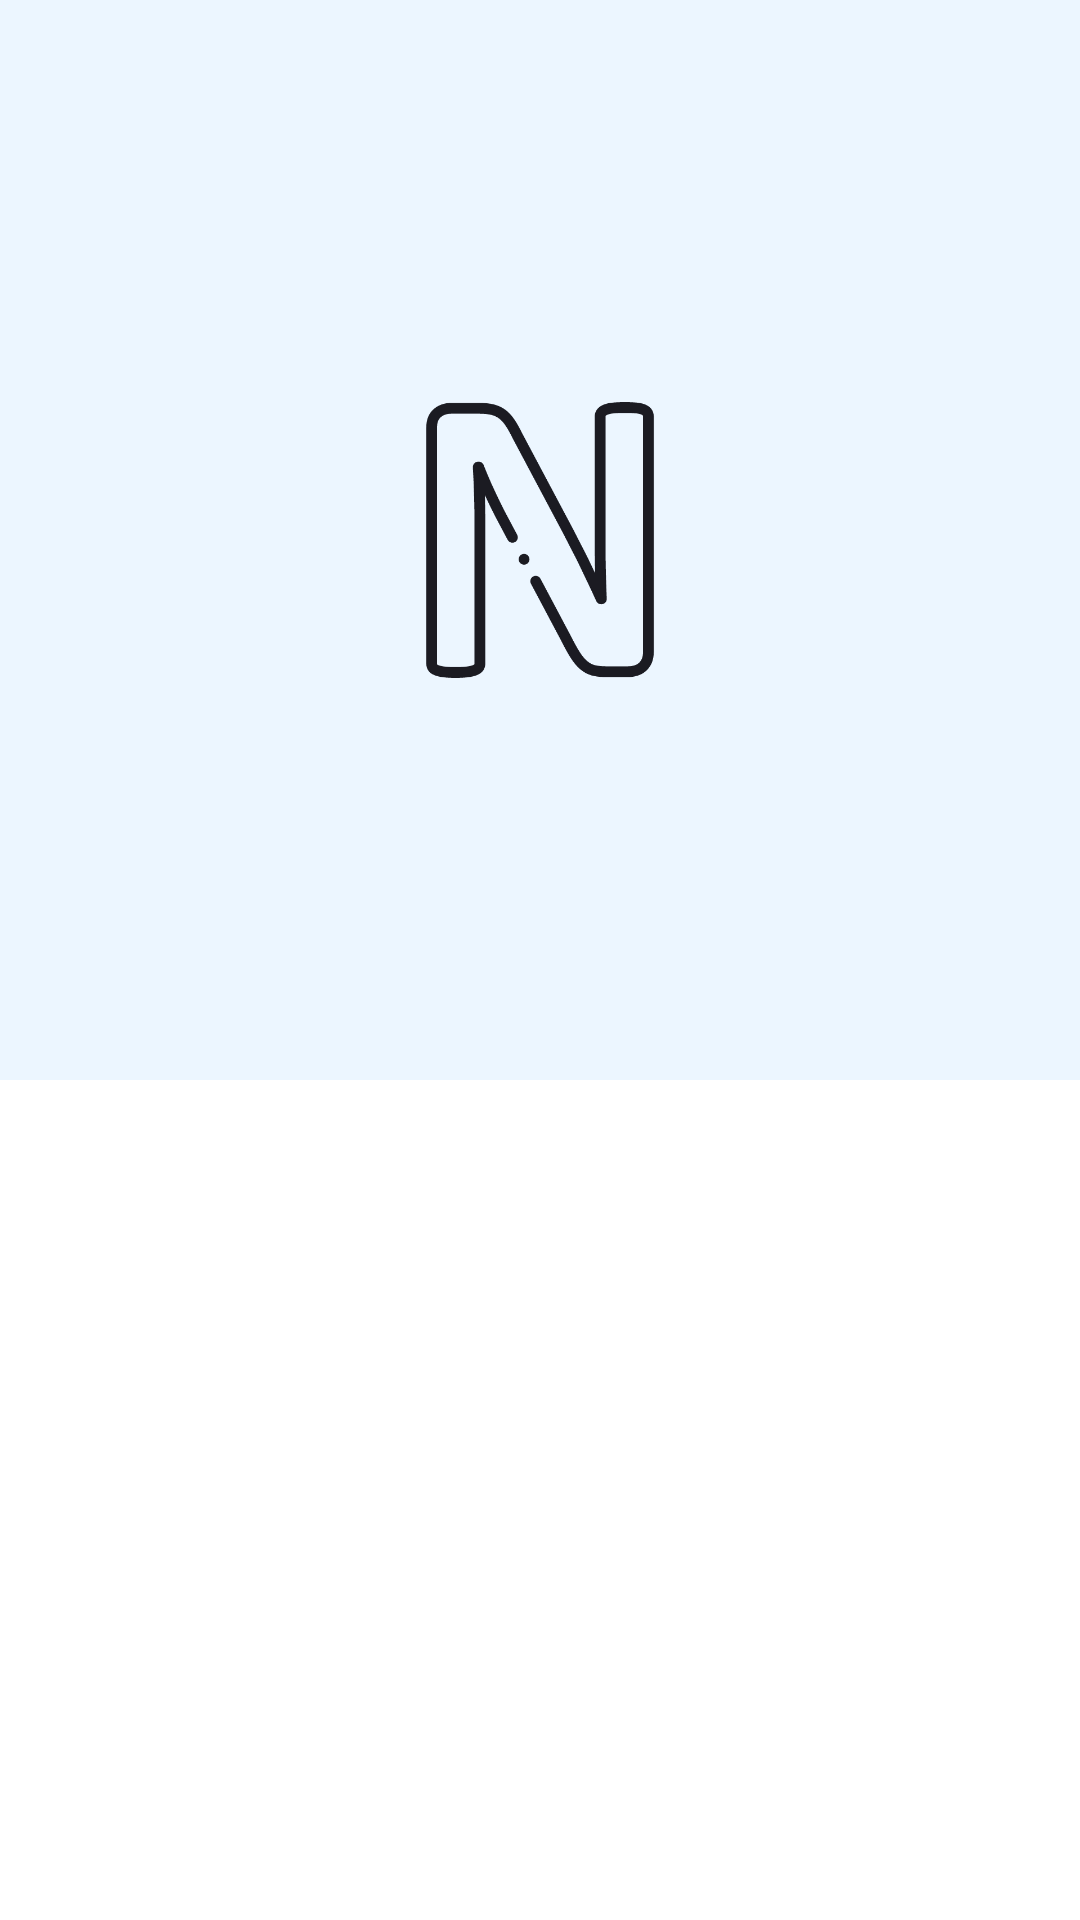

The Android layout XML behind this screen, and the referenced resources:
<!-- AndroidManifest.xml: application theme Theme.JaPark -->
<!-- res/layout/bar_collapsing_image_toolbar_layout.xml -->
<?xml version="1.0" encoding="utf-8"?>
<layout xmlns:android="http://schemas.android.com/apk/res/android"
    xmlns:app="http://schemas.android.com/apk/res-auto">
    <data>
        <variable
            name="bModel"
            type="com.demo.japark.models.data.ModelJapanCity" />
    </data>
    <com.google.android.material.appbar.AppBarLayout
        android:id="@+id/appBar"
        android:layout_width="match_parent"
        android:layout_height="@dimen/dp_height_collapsing_toolbar"
        android:fitsSystemWindows="true"
        app:elevation="@dimen/dp_zero"
        android:theme="@style/Theme.JaPark.AppBarLayout">
        <com.google.android.material.appbar.CollapsingToolbarLayout
            android:layout_width="match_parent"
            android:layout_height="match_parent"
            android:id="@+id/collapsingToolbar"
            android:fitsSystemWindows="true"
            app:contentScrim="?colorPrimary"
            app:layout_scrollFlags="scroll|exitUntilCollapsed">

            <ImageView
                android:layout_width="match_parent"
                android:layout_height="wrap_content"
                android:id="@+id/ivCity"
                android:scaleType="centerCrop"
                android:adjustViewBounds="true"
                android:fitsSystemWindows="true"
                android:transitionName="@string/transition_name_item_detail_img"
                app:srcCompat="@drawable/placeholder"
                android:contentDescription="@{bModel.name ?? ``}"
                app:layout_collapseMode="parallax"
                app:layout_collapseParallaxMultiplier="0.7"/>

            <com.google.android.material.appbar.MaterialToolbar
                android:id="@+id/toolbar"
                android:layout_width="match_parent"
                android:layout_height="?attr/actionBarSize"
                app:layout_collapseMode="pin"
                style="@style/Theme.JaPark.Toolbar"
                android:background="@color/colorTransparent"
                android:elevation="@dimen/dp_zero"
                app:titleTextColor="?colorTextMain"
                />

        </com.google.android.material.appbar.CollapsingToolbarLayout>
    </com.google.android.material.appbar.AppBarLayout>
</layout>
<!-- resources referenced by this layout -->
<resources>
  <color name="colorTransparent">#00000000</color>
  <dimen name="dp_zero">0dp</dimen>
  <!-- drawable placeholder (drawable) -->
  <?xml version="1.0" encoding="utf-8"?>
  <layer-list xmlns:android="http://schemas.android.com/apk/res/android">
      <item>
          <shape android:shape="rectangle">
              <solid android:color="?colorPrimaryVariant"/>
          </shape>
      </item>
      <item android:drawable="@drawable/ic_placeholder"
          android:top="35dp"
          android:left="35dp"
          android:right="35dp"
          android:bottom="35dp"/>
  </layer-list>
  <string name="transition_name_item_detail_img">Item_Detail_Image_Transition</string>
  <style name="Theme.JaPark.AppBarLayout" parent="ThemeOverlay.MaterialComponents.Dark.ActionBar">
          
          <item name="android:textColorPrimary">?colorTextMain</item>
          <item name="android:textColorSecondary">?colorTextMain</item>
          <item name="actionMenuTextColor">?colorTextMain</item>
      </style>
  <style name="Theme.JaPark.Toolbar" parent="Widget.MaterialComponents.Toolbar">
          <item name="android:background">?colorPrimary</item>
          <item name="colorControlHighlight">?colorTextMain</item>
          <item name="colorControlNormal">?colorTextMain</item>
      </style>
  <color name="colorLight">@color/colorWhite</color>
  <color name="colorLightX">#ECF6FF</color>
  <color name="colorBlack">#000000</color>
  <color name="colorTextLight">#1B1B22</color>
  <color name="colorWhite">#FFFFFF</color>
  <color name="colorAccent">#BD012A</color>
  <style name="Theme.JaPark.ActionOverflowButtonStyle" parent="Widget.AppCompat.ActionButton.Overflow">
          <item name="android:tint">?colorTextMain</item>
          <item name="tint">?colorTextMain</item>
      </style>
  <style name="Theme.JaPark.ActionOverflowStyle" parent="Widget.AppCompat.PopupMenu.Overflow">
          <item name="android:popupBackground">?colorPrimaryVariant</item>
      </style>
  <style name="Alert.Button.Positive" parent="Widget.MaterialComponents.Button.OutlinedButton">
          
          <item name="android:textColor">?colorTextMain</item>
          <item name="strokeColor">@color/colorTransparent</item>
          <item name="android:textAllCaps">false</item>
          <item name="android:textSize">14sp</item>
          <item name="rippleColor">?colorPrimaryVariant</item>
      </style>
  <style name="Alert.Button.Negative" parent="Widget.MaterialComponents.Button.OutlinedButton">
          <item name="strokeColor">@color/colorTransparent</item>
          <item name="android:textColor">?colorTextMain</item>
          <item name="android:textAllCaps">false</item>
          <item name="android:textSize">14sp</item>
          <item name="android:layout_marginEnd">8dp</item>
          <item name="rippleColor">?colorPrimaryVariant</item>
      </style>
  <style name="Alert.TitleTextStyle" parent="MaterialAlertDialog.MaterialComponents.Title.Text">
          <item name="android:textColor">?colorTextMain</item>
          <item name="android:textStyle">bold</item>
          <item name="android:textSize">14sp</item>
      </style>
  <style name="Alert.BodyTextStyle" parent="MaterialAlertDialog.MaterialComponents.Body.Text">
          <item name="android:textColor">?colorTextMain</item>
          <item name="android:textSize">14sp</item>
      </style>
  <style name="Alert.ShapeAppearanceOverlay.Dialog.Rounded" parent="">
          <item name="cornerFamily">rounded</item>
          <item name="cornerSize">15dp</item>
      </style>
</resources>
